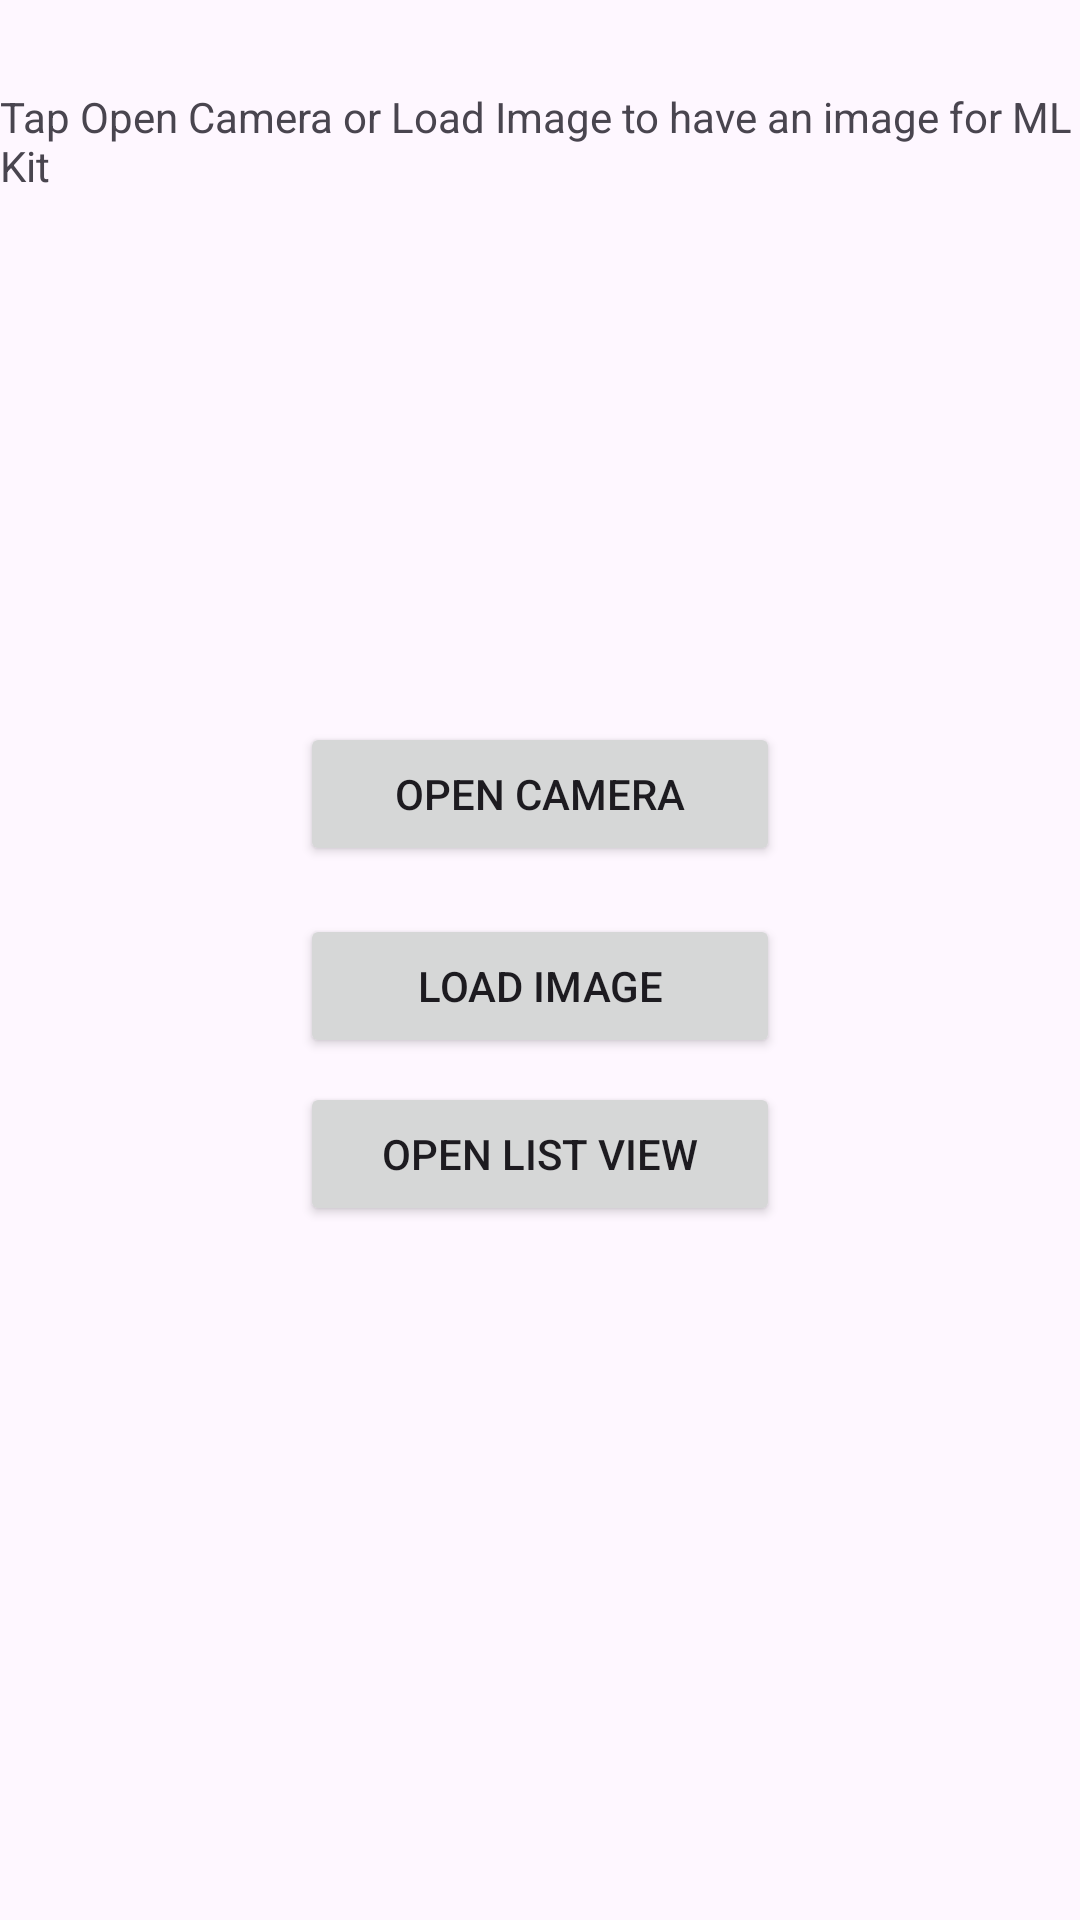

Here is an Android app screen rendered from its layout file. Give the layout XML and the strings, colors and styles it references.
<!-- AndroidManifest.xml: application theme Theme.EveLab -->
<!-- res/layout/activity_mlkit.xml -->
<?xml version="1.0" encoding="utf-8"?>
<androidx.constraintlayout.widget.ConstraintLayout xmlns:android="http://schemas.android.com/apk/res/android"
    xmlns:app="http://schemas.android.com/apk/res-auto"
    xmlns:tools="http://schemas.android.com/tools"
    android:id="@+id/main"
    android:layout_width="match_parent"
    android:layout_height="match_parent"
    tools:context=".MLKitActivity">

    <TextView
        android:id="@+id/textViewMLKit"
        android:layout_width="wrap_content"
        android:layout_height="wrap_content"
        android:layout_marginStart="100dp"
        android:layout_marginTop="35dp"
        android:layout_marginEnd="100dp"
        android:layout_marginBottom="71dp"
        android:text="Tap Open Camera or Load Image to have an image for ML Kit"
        app:layout_constraintBottom_toTopOf="@+id/imageViewMLKit"
        app:layout_constraintEnd_toEndOf="parent"
        app:layout_constraintStart_toStartOf="parent"
        app:layout_constraintTop_toTopOf="parent" />

    <ImageView
        android:id="@+id/imageViewMLKit"
        android:layout_width="wrap_content"
        android:layout_height="wrap_content"
        android:layout_marginStart="100dp"
        android:layout_marginTop="57dp"
        android:layout_marginEnd="100dp"
        android:layout_marginBottom="24dp"
        app:layout_constraintBottom_toTopOf="@+id/button"
        app:layout_constraintEnd_toEndOf="parent"
        app:layout_constraintStart_toStartOf="parent"
        app:layout_constraintTop_toBottomOf="@+id/textViewMLKit"
        tools:srcCompat="@tools:sample/avatars" />

    <Button
        android:id="@+id/button"
        android:layout_width="0dp"
        android:layout_height="wrap_content"
        android:layout_marginStart="100dp"
        android:layout_marginTop="24dp"
        android:layout_marginEnd="100dp"
        android:layout_marginBottom="8dp"
        android:onClick="openCamera"
        android:text="Open Camera"
        app:layout_constraintBottom_toTopOf="@+id/button2"
        app:layout_constraintEnd_toEndOf="parent"
        app:layout_constraintStart_toStartOf="parent"
        app:layout_constraintTop_toBottomOf="@+id/imageViewMLKit" />

    <Button
        android:id="@+id/button2"
        android:layout_width="0dp"
        android:layout_height="wrap_content"
        android:layout_marginStart="100dp"
        android:layout_marginTop="8dp"
        android:layout_marginEnd="100dp"
        android:layout_marginBottom="293dp"
        android:onClick="loadImage"
        android:text="Load Image"
        app:layout_constraintBottom_toBottomOf="parent"
        app:layout_constraintEnd_toEndOf="parent"
        app:layout_constraintStart_toStartOf="parent"
        app:layout_constraintTop_toBottomOf="@+id/button" />

    <Button
        android:id="@+id/button3"
        android:layout_width="0dp"
        android:layout_height="wrap_content"
        android:layout_marginStart="100dp"
        android:layout_marginTop="8dp"
        android:layout_marginEnd="100dp"
        android:onClick="openListView"
        android:text="Open List View"
        app:layout_constraintEnd_toEndOf="parent"
        app:layout_constraintStart_toStartOf="parent"
        app:layout_constraintTop_toBottomOf="@+id/button2" />
</androidx.constraintlayout.widget.ConstraintLayout>
<!-- resources referenced by this layout -->
<resources>
  <style name="Theme.EveLab" parent="Base.Theme.EveLab" />
  <style name="Base.Theme.EveLab" parent="Theme.Material3.DayNight.NoActionBar">
          
          
      </style>
</resources>
